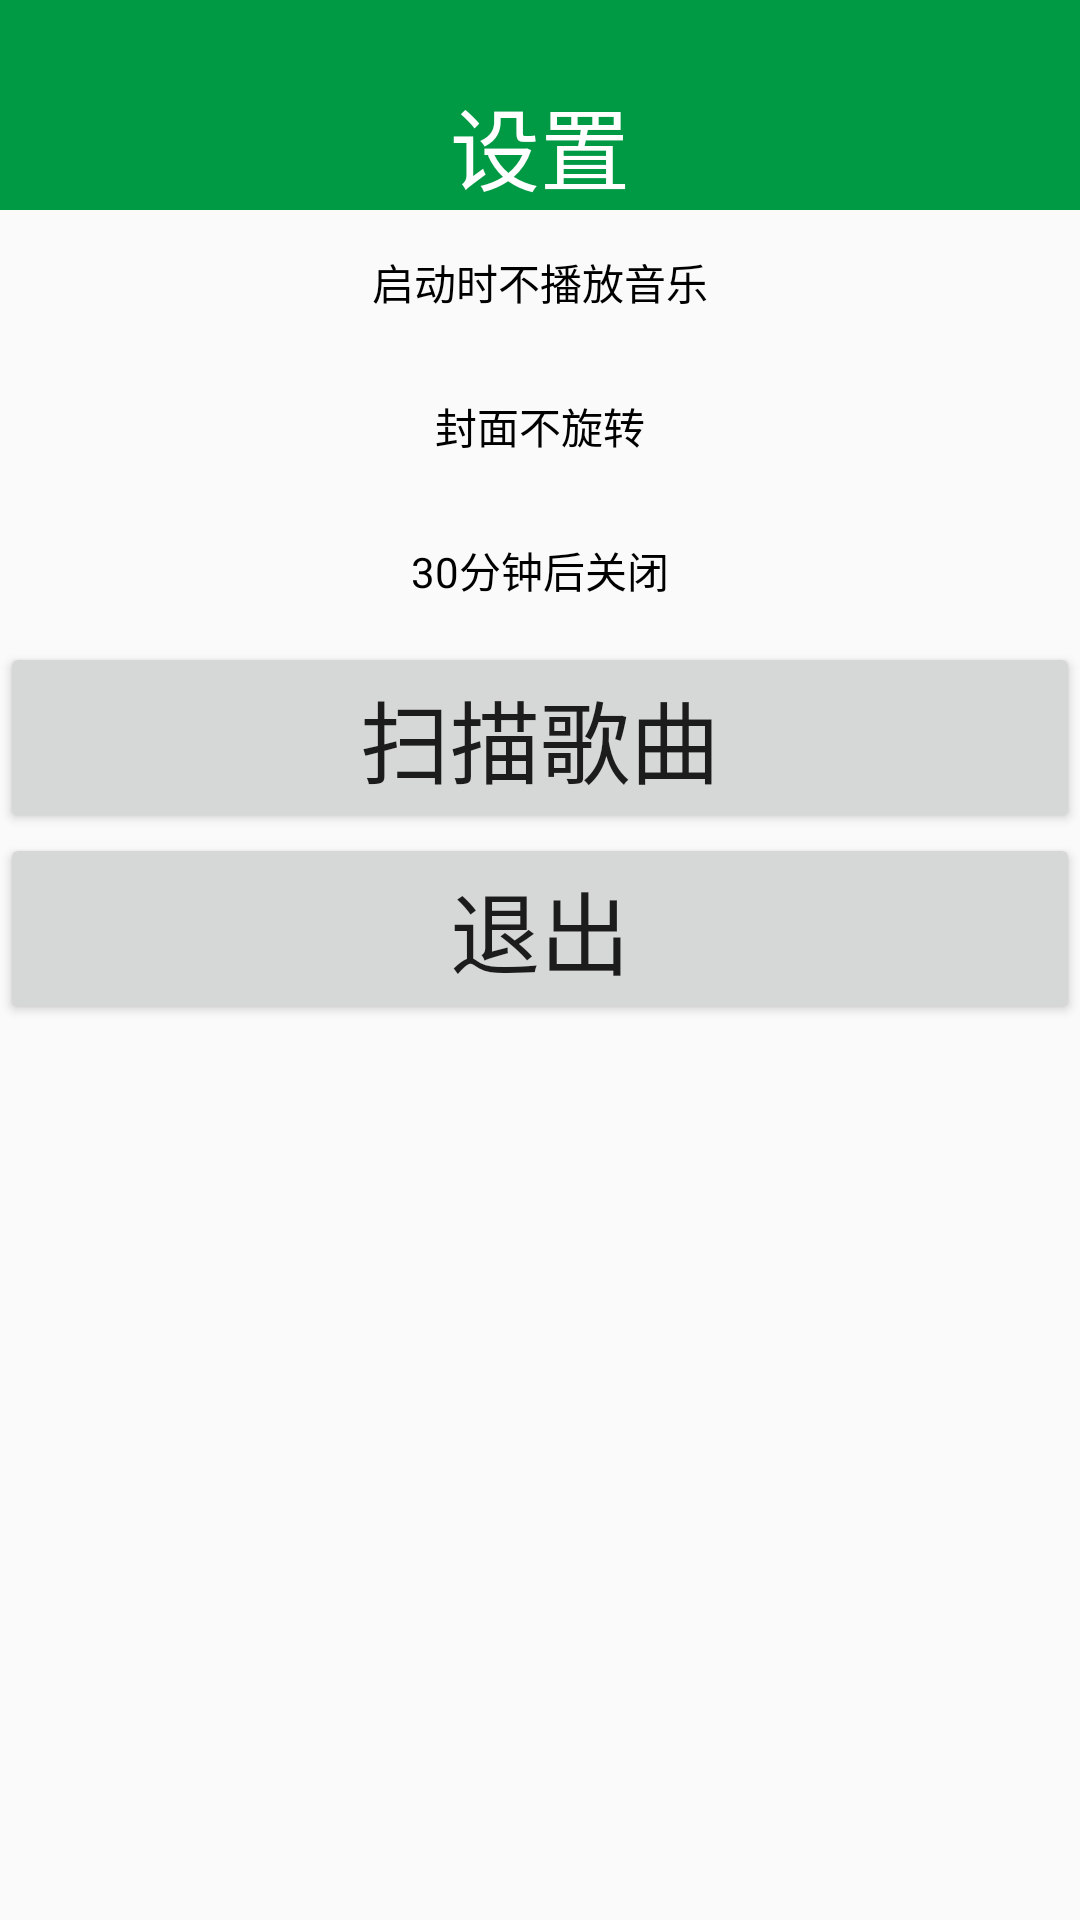

Reconstruct the res/layout file that produces this screen, plus the resources it refers to.
<!-- AndroidManifest.xml: application theme AppTheme -->
<!-- res/layout/activity_setting.xml -->
<?xml version="1.0" encoding="utf-8"?>
<LinearLayout xmlns:android="http://schemas.android.com/apk/res/android"
    android:orientation="vertical"
    android:layout_width="match_parent"
    android:layout_height="match_parent">
    <TextView
        android:layout_width="match_parent"
        android:layout_height="70dp"
        android:background="#009944"
        android:text="@string/setting"
        android:textSize="30sp"
        android:gravity="center|bottom"
        android:textColor="#FFFFFF"/>
    <ToggleButton
        style="@style/MyToggleButton"
        android:id="@+id/setting_startplay"
        android:layout_width="match_parent"
        android:layout_height="wrap_content"
        android:gravity="center"
        android:textOn="启动时播放音乐"
        android:textOff="启动时不播放音乐"
        android:background="#00000000"
        android:checked="false" />
    <ToggleButton
        style="@style/MyToggleButton"
        android:id="@+id/setting_album_rotate"
        android:gravity="center"
        android:layout_width="match_parent"
        android:layout_height="wrap_content"
        android:textOn="封面旋转"
        android:textOff="封面不旋转"
        android:background="#00000000"
        />
    <ToggleButton
        style="@style/MyToggleButton"
        android:id="@+id/setting_exit_in30min"
        android:gravity="center"
        android:layout_width="match_parent"
        android:layout_height="wrap_content"
        android:textOff="30分钟后关闭"
        android:background="#00000000"
        />
    <Button
        android:id="@+id/setting_scan"
        android:layout_width="match_parent"
        android:layout_height="wrap_content"
        android:textSize="30sp"
        android:onClick="onClick"
        android:text="扫描歌曲"/>
    <Button
        android:id="@+id/setting_exit"
        android:layout_width="match_parent"
        android:layout_height="wrap_content"
        android:textSize="30sp"
        android:onClick="onClick"
        android:text="@string/setting_exit"
        />
</LinearLayout>
<!-- resources referenced by this layout -->
<resources>
  <string name="setting">设置</string>
  <string name="setting_exit">退出</string>
  <style name="MyToggleButton" parent="@android:style/Widget.CompoundButton">
          <item name="android:button">@drawable/setting_checkbox_button</item>
      </style>
  <style name="AppTheme" parent="Theme.AppCompat.Light.NoActionBar">
          
          <item name="android:windowTranslucentStatus">true</item>
          <item name="android:windowTranslucentNavigation">true</item>
      </style>
  <!-- drawable setting_checkbox_button (drawable) -->
  <?xml version="1.0" encoding="utf-8"?>
  <selector xmlns:android="http://schemas.android.com/apk/res/android">
      <item android:drawable="@mipmap/on_button" android:state_checked="true"/>
      <item android:drawable="@mipmap/off_button" android:state_checked="false"/>
  </selector>
</resources>
